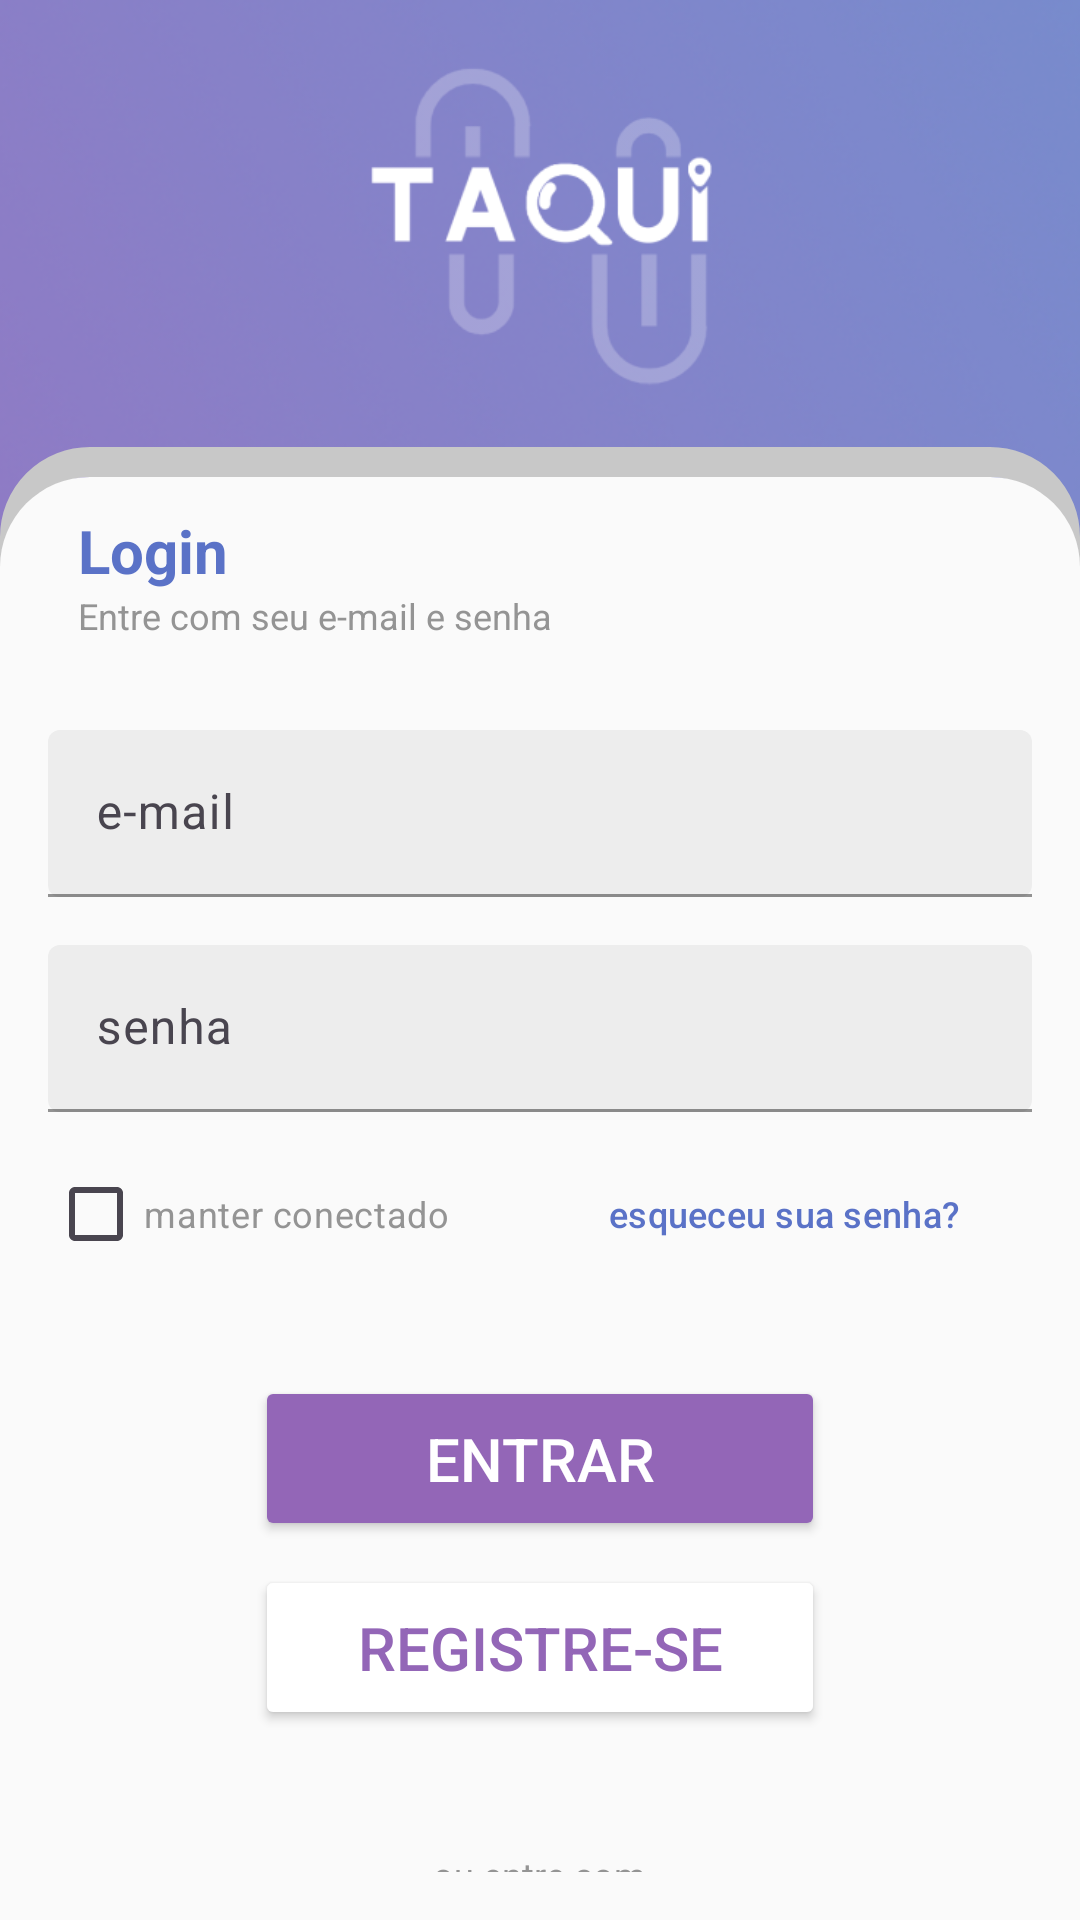

Write the Android layout XML for this screen, with the resource values it uses.
<!-- AndroidManifest.xml: application theme Theme.Taqui -->
<!-- res/layout/activity_login.xml -->
<LinearLayout
    xmlns:android="http://schemas.android.com/apk/res/android"
    xmlns:tools="http://schemas.android.com/tools"
    xmlns:app="http://schemas.android.com/apk/res-auto"
    android:id="@+id/main"
    android:layout_width="match_parent"
    android:layout_height="match_parent"
    android:orientation="vertical"
    android:background="@drawable/bg_gradient"
    tools:context=".ui.auth.LoginActivity">

    <ImageView
        android:id="@+id/logo_image"
        android:layout_width="wrap_content"
        android:layout_height="0dp"
        android:layout_weight="0.3"
        android:layout_gravity="center"
        android:contentDescription="@string/logo_taqui"
        android:src="@drawable/logo"
        android:adjustViewBounds="true"
        android:scaleType="fitCenter"
        android:layout_marginTop="2dp" />

    <LinearLayout
        android:layout_width="match_parent"
        android:layout_height="0dp"
        android:layout_weight="1"
        android:orientation="vertical"
        android:background="@drawable/rounded_white_with_gray_border"
        android:padding="16dp">

        <TextView
            android:id="@+id/titulo"
            android:layout_width="wrap_content"
            android:layout_height="wrap_content"
            android:text="@string/login"
            android:textSize="20sp"
            android:textStyle="bold"
            android:textColor="@color/background_color"
            android:layout_marginTop="5dp"
            android:layout_marginLeft="10dp"/>

        <TextView
            android:id="@+id/subtitle"
            android:layout_width="wrap_content"
            android:layout_height="wrap_content"
            android:text="@string/enter_email_password"
            android:textSize="12sp"
            android:textColor="@color/subtitle_text_color"
            android:layout_marginLeft="10dp"/>

        <com.google.android.material.textfield.TextInputLayout
            android:layout_width="match_parent"
            android:layout_height="wrap_content"
            android:hint="@string/email_hint"
            android:layout_marginTop="30dp"
            app:boxBackgroundMode="filled"
            app:boxBackgroundColor="@color/input_background_color"
            app:boxStrokeColor="@color/input_stroke_color"
            app:hintTextColor="@color/hint_text_color">

            <com.google.android.material.textfield.TextInputEditText
                android:id="@+id/email_input"
                android:layout_width="match_parent"
                android:layout_height="wrap_content"
                android:inputType="textEmailAddress"
                android:textColor="@color/input_text_color"
                android:textSize="16sp" />
        </com.google.android.material.textfield.TextInputLayout>

        <com.google.android.material.textfield.TextInputLayout
            android:layout_width="match_parent"
            android:layout_height="wrap_content"
            android:hint="@string/password_hint"
            android:layout_marginTop="16dp"
            app:boxBackgroundMode="filled"
            app:boxBackgroundColor="@color/input_background_color"
            app:boxStrokeColor="@color/input_stroke_color"
            app:hintTextColor="@color/hint_text_color">

            <com.google.android.material.textfield.TextInputEditText
                android:id="@+id/senha_input"
                android:layout_width="match_parent"
                android:layout_height="wrap_content"
                android:inputType="textPassword"
                android:textColor="@color/input_text_color"
                android:textSize="16sp" />
        </com.google.android.material.textfield.TextInputLayout>

        <LinearLayout
            android:layout_width="match_parent"
            android:layout_height="wrap_content"
            android:orientation="horizontal"
            android:layout_marginTop="10dp"
            android:gravity="center">

            <CheckBox
                android:id="@+id/keep_connected"
                android:layout_width="0dp"
                android:layout_height="wrap_content"
                android:text="@string/keep_connected"
                android:textSize="12sp"
                android:textColor="@color/subtitle_text_color"
                android:layout_weight="1"/>

            <com.google.android.material.button.MaterialButton
                android:id="@+id/forgot_password"
                android:layout_width="wrap_content"
                android:layout_height="wrap_content"
                android:background="@android:color/transparent"
                android:layout_gravity="center"
                android:text="@string/forgot_password"
                android:textColor="@color/background_color"
                android:textSize="12sp" />
        </LinearLayout>

        <LinearLayout
            android:layout_width="match_parent"
            android:layout_height="wrap_content"
            android:orientation="vertical"
            android:gravity="center"
            android:layout_marginTop="30dp">

            <Button
                android:id="@+id/btn_login"
                android:layout_width="190dp"
                android:layout_height="55dp"
                android:layout_gravity="center"
                android:backgroundTint="@color/button_background_color"
                android:paddingHorizontal="24dp"
                android:paddingVertical="8dp"
                android:text="@string/login_button"
                android:textColor="@color/button_text_color"
                android:textSize="20sp" />

            <Button
                android:id="@+id/btn_register"
                android:layout_width="190dp"
                android:layout_height="55dp"
                android:backgroundTint="@color/button_text_color"
                android:text="@string/register_button"
                android:textColor="@color/button_secondary_text_color"
                android:textSize="20sp"
                android:paddingHorizontal="24dp"
                android:paddingVertical="8dp"
                android:layout_gravity="center"
                android:layout_marginTop="8dp"/>
        </LinearLayout>

        <TextView
            android:id="@+id/tv_or_enter_with"
            android:layout_width="wrap_content"
            android:layout_height="wrap_content"
            android:text="@string/or_enter_with"
            android:textSize="12sp"
            android:textColor="@color/subtitle_text_color"
            android:layout_gravity="center"
            android:layout_marginTop="40dp"/>

        <LinearLayout
            android:layout_width="match_parent"
            android:layout_height="wrap_content"
            android:orientation="horizontal"
            android:gravity="center"
            android:layout_marginTop="16dp">

            <ImageView
                android:id="@+id/btn_facebook"
                android:layout_width="40dp"
                android:layout_height="40dp"
                android:src="@drawable/facebook"
                android:layout_marginEnd="16dp"
                android:contentDescription="@string/facebook" />

            <ImageView
                android:id="@+id/btn_google"
                android:layout_width="40dp"
                android:layout_height="40dp"
                android:src="@drawable/google"
                android:layout_marginEnd="16dp"
                android:contentDescription="@string/google" />

            <ImageView
                android:id="@+id/btn_apple"
                android:layout_width="40dp"
                android:layout_height="40dp"
                android:src="@drawable/apple"
                android:contentDescription="@string/apple" />
        </LinearLayout>

    </LinearLayout>

</LinearLayout>
<!-- resources referenced by this layout -->
<resources>
  <color name="background_color">#5A72C7</color>
  <color name="button_background_color">#9366B7</color>
  <color name="button_secondary_text_color">#9366B7</color>
  <color name="button_text_color">#FFFFFF</color>
  <color name="hint_text_color">#B1B1B1</color>
  <color name="input_background_color">#EDEDED</color>
  <color name="input_stroke_color">#5A72C7</color>
  <color name="input_text_color">#9366B7</color>
  <color name="subtitle_text_color">#949494</color>
  <!-- drawable apple: png bitmap (drawable, 712 bytes) -->
  <!-- drawable bg_gradient: png bitmap (drawable, 226754 bytes) -->
  <!-- drawable facebook: png bitmap (drawable, 611 bytes) -->
  <!-- drawable google: png bitmap (drawable, 766 bytes) -->
  <!-- drawable logo: png bitmap (drawable, 9164 bytes) -->
  <!-- drawable rounded_white_with_gray_border (drawable) -->
  <layer-list xmlns:android="http://schemas.android.com/apk/res/android">
  
      
      <item>
          <shape>
              <solid android:color="@android:color/transparent" />
              <corners android:topLeftRadius="25dp" android:topRightRadius="25dp" />
              <stroke
                  android:width="10dp"
                  android:color="#C8C8C8"
                  android:dashGap="0dp"
                  android:dashWidth="0dp" />
          </shape>
      </item>
  
      
      <item android:top="10dp">
          <shape>
              <solid android:color="#FAFAFA" />
              <corners android:topLeftRadius="30dp" android:topRightRadius="30dp" />
          </shape>
      </item>
  </layer-list>
  <string name="apple">Apple</string>
  <string name="email_hint">e-mail</string>
  <string name="enter_email_password">Entre com seu e-mail e senha</string>
  <string name="facebook">Facebook</string>
  <string name="forgot_password">esqueceu sua senha?</string>
  <string name="google">Google</string>
  <string name="keep_connected">manter conectado</string>
  <string name="login">Login</string>
  <string name="login_button">entrar</string>
  <string name="logo_taqui">Logo Taqui</string>
  <string name="or_enter_with">ou entre com</string>
  <string name="password_hint">senha</string>
  <string name="register_button">registre-se</string>
  <style name="Theme.Taqui" parent="Base.Theme.Taqui" />
  <style name="Base.Theme.Taqui" parent="Theme.Material3.DayNight.NoActionBar">
          
          
      </style>
</resources>
